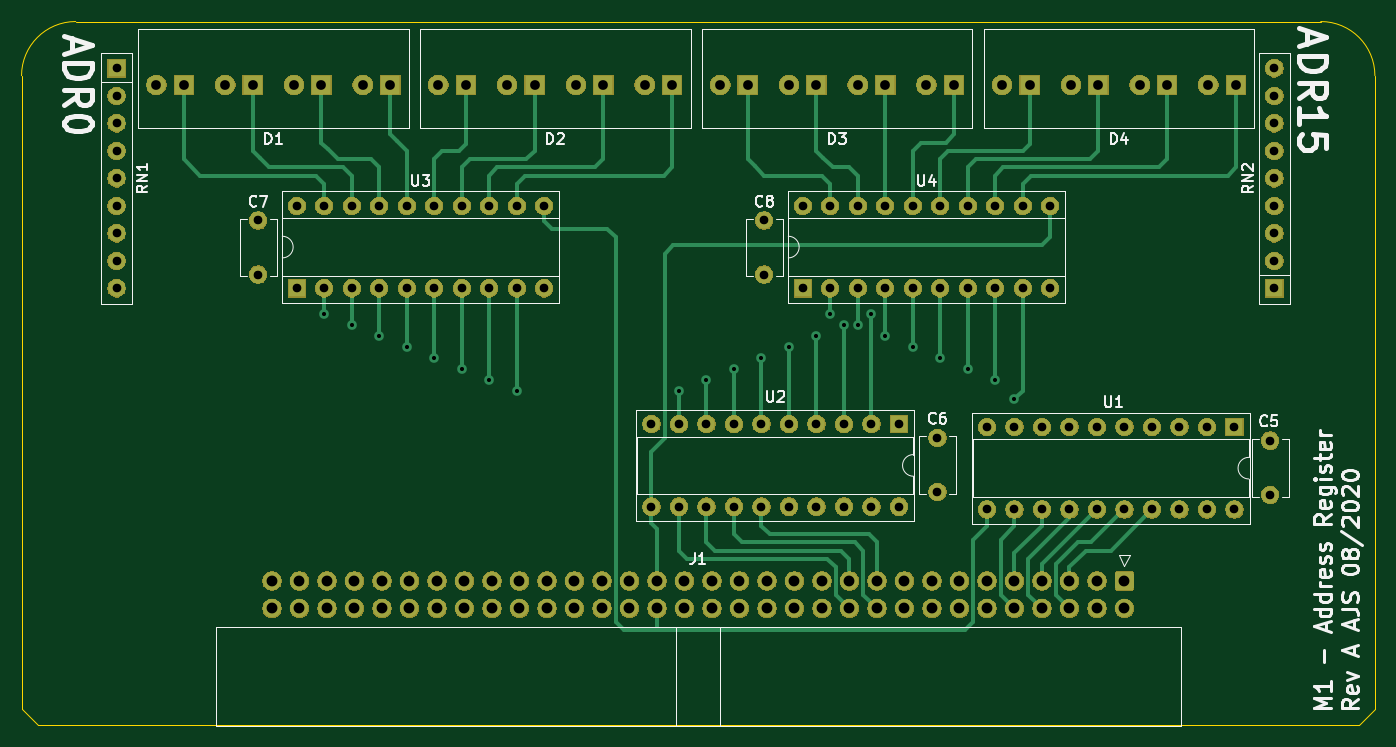
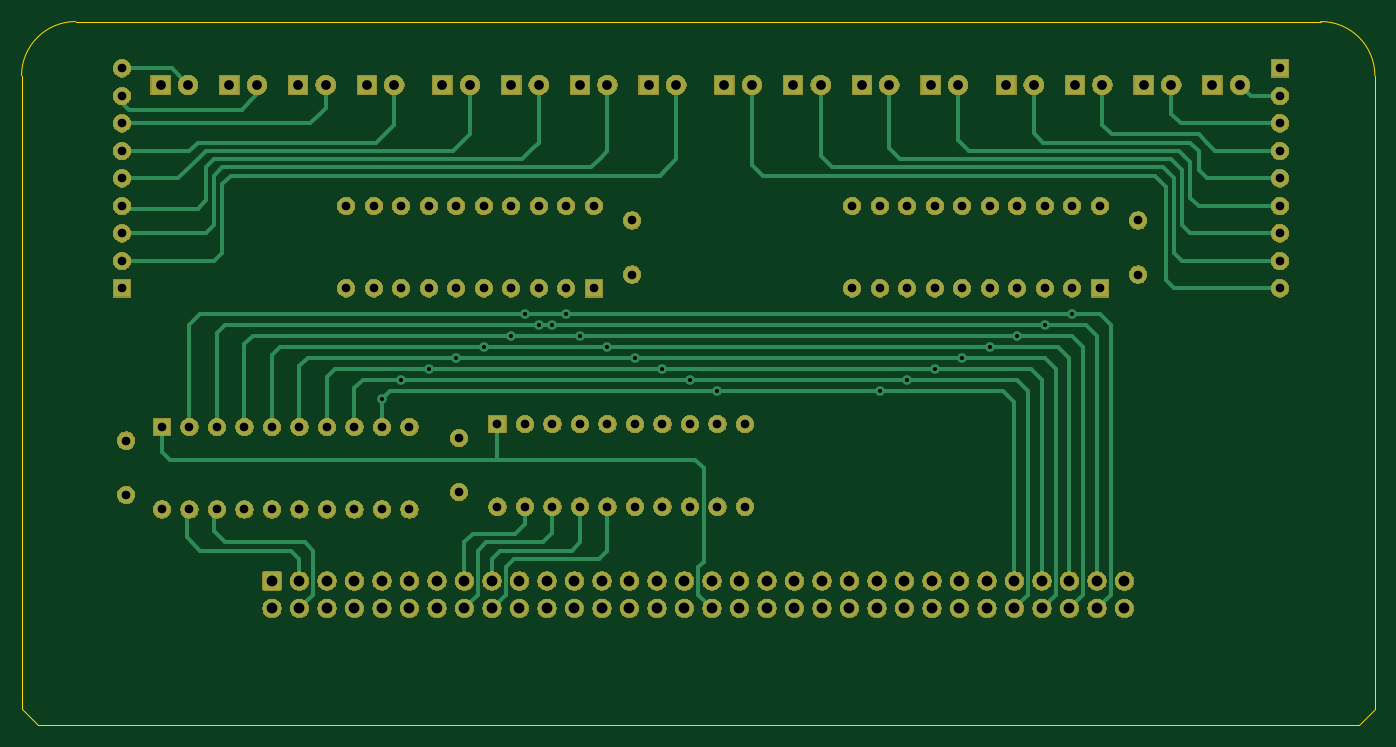
Circuit board: 7 layer files. Board 125.0 x 65.0 mm.
- drill: M1AR_RevA.drl (3546 bytes)
- bottom_copper: M1AR_RevA.gbl (24360 bytes)
- bottom_mask: M1AR_RevA.gbs (169548 bytes)
- outline: M1AR_RevA.gm1 (993 bytes)
- top_copper: M1AR_RevA.gtl (22985 bytes)
- top_silk: M1AR_RevA.gto (27970 bytes)
- top_mask: M1AR_RevA.gts (169548 bytes)

=== drill: M1AR_RevA.drl ===
M48
; DRILL file {KiCad 5.1.6-c6e7f7d~87~ubuntu18.04.1} date Tue Aug 18 19:42:04 2020
; FORMAT={-:-/ absolute / inch / decimal}
; #@! TF.CreationDate,2020-08-18T19:42:04+12:00
; #@! TF.GenerationSoftware,Kicad,Pcbnew,5.1.6-c6e7f7d~87~ubuntu18.04.1
FMAT,2
INCH
T1C0.0150
T2C0.0315
T3C0.0354
T4C0.0394
%
G90
G05
T1
X4.645Y-4.365
X4.745Y-4.405
X4.845Y-4.445
X4.945Y-4.485
X5.045Y-4.525
X5.145Y-4.565
X5.245Y-4.605
X5.345Y-4.645
X5.935Y-4.645
X6.035Y-4.605
X6.135Y-4.565
X6.235Y-4.525
X6.335Y-4.485
X6.435Y-4.445
X6.485Y-4.365
X6.535Y-4.405
X6.585Y-4.405
X6.635Y-4.365
X6.685Y-4.445
X6.785Y-4.485
X6.885Y-4.525
X6.985Y-4.565
X7.085Y-4.605
X7.155Y-4.675
T2
X5.835Y-4.765
X5.835Y-5.065
X5.935Y-4.765
X5.935Y-5.065
X6.035Y-4.765
X6.035Y-5.065
X6.135Y-4.765
X6.135Y-5.065
X6.235Y-4.765
X6.235Y-5.065
X6.335Y-4.765
X6.335Y-5.065
X6.435Y-4.765
X6.435Y-5.065
X6.535Y-4.765
X6.535Y-5.065
X6.635Y-4.765
X6.635Y-5.065
X6.735Y-4.765
X6.735Y-5.065
X6.385Y-3.9711
X6.385Y-4.2711
X6.485Y-3.9711
X6.485Y-4.2711
X6.585Y-3.9711
X6.585Y-4.2711
X6.685Y-3.9711
X6.685Y-4.2711
X6.785Y-3.9711
X6.785Y-4.2711
X6.885Y-3.9711
X6.885Y-4.2711
X6.985Y-3.9711
X6.985Y-4.2711
X7.085Y-3.9711
X7.085Y-4.2711
X7.185Y-3.9711
X7.185Y-4.2711
X7.285Y-3.9711
X7.285Y-4.2711
X4.405Y-4.0242
X4.405Y-4.2211
X7.055Y-4.775
X7.055Y-5.075
X7.155Y-4.775
X7.155Y-5.075
X7.255Y-4.775
X7.255Y-5.075
X7.355Y-4.775
X7.355Y-5.075
X7.455Y-4.775
X7.455Y-5.075
X7.555Y-4.775
X7.555Y-5.075
X7.655Y-4.775
X7.655Y-5.075
X7.755Y-4.775
X7.755Y-5.075
X7.855Y-4.775
X7.855Y-5.075
X7.955Y-4.775
X7.955Y-5.075
X3.89Y-3.4711
X3.89Y-3.5711
X3.89Y-3.6711
X3.89Y-3.7711
X3.89Y-3.8711
X3.89Y-3.9711
X3.89Y-4.0711
X3.89Y-4.1711
X3.89Y-4.2711
X8.1Y-3.4711
X8.1Y-3.5711
X8.1Y-3.6711
X8.1Y-3.7711
X8.1Y-3.8711
X8.1Y-3.9711
X8.1Y-4.0711
X8.1Y-4.1711
X8.1Y-4.2711
X6.875Y-4.815
X6.875Y-5.0119
X8.085Y-4.825
X8.085Y-5.0219
X6.245Y-4.0242
X6.245Y-4.2211
X4.545Y-3.9711
X4.545Y-4.2711
X4.645Y-3.9711
X4.645Y-4.2711
X4.745Y-3.9711
X4.745Y-4.2711
X4.845Y-3.9711
X4.845Y-4.2711
X4.945Y-3.9711
X4.945Y-4.2711
X5.045Y-3.9711
X5.045Y-4.2711
X5.145Y-3.9711
X5.145Y-4.2711
X5.245Y-3.9711
X5.245Y-4.2711
X5.345Y-3.9711
X5.345Y-4.2711
X5.445Y-3.9711
X5.445Y-4.2711
T3
X5.06Y-3.5311
X5.16Y-3.5311
X5.31Y-3.5311
X5.41Y-3.5311
X5.56Y-3.5311
X5.66Y-3.5311
X5.81Y-3.5311
X5.91Y-3.5311
X4.035Y-3.5311
X4.135Y-3.5311
X4.285Y-3.5311
X4.385Y-3.5311
X4.535Y-3.5311
X4.635Y-3.5311
X4.785Y-3.5311
X4.885Y-3.5311
X7.11Y-3.5311
X7.21Y-3.5311
X7.36Y-3.5311
X7.46Y-3.5311
X7.61Y-3.5311
X7.71Y-3.5311
X7.86Y-3.5311
X7.96Y-3.5311
X6.085Y-3.5311
X6.185Y-3.5311
X6.335Y-3.5311
X6.435Y-3.5311
X6.585Y-3.5311
X6.685Y-3.5311
X6.835Y-3.5311
X6.935Y-3.5311
T4
X4.455Y-5.335
X4.455Y-5.435
X4.555Y-5.335
X4.555Y-5.435
X4.655Y-5.335
X4.655Y-5.435
X4.755Y-5.335
X4.755Y-5.435
X4.855Y-5.335
X4.855Y-5.435
X4.955Y-5.335
X4.955Y-5.435
X5.055Y-5.335
X5.055Y-5.435
X5.155Y-5.335
X5.155Y-5.435
X5.255Y-5.335
X5.255Y-5.435
X5.355Y-5.335
X5.355Y-5.435
X5.455Y-5.335
X5.455Y-5.435
X5.555Y-5.335
X5.555Y-5.435
X5.655Y-5.335
X5.655Y-5.435
X5.755Y-5.335
X5.755Y-5.435
X5.855Y-5.335
X5.855Y-5.435
X5.955Y-5.335
X5.955Y-5.435
X6.055Y-5.335
X6.055Y-5.435
X6.155Y-5.335
X6.155Y-5.435
X6.255Y-5.335
X6.255Y-5.435
X6.355Y-5.335
X6.355Y-5.435
X6.455Y-5.335
X6.455Y-5.435
X6.555Y-5.335
X6.555Y-5.435
X6.655Y-5.335
X6.655Y-5.435
X6.755Y-5.335
X6.755Y-5.435
X6.855Y-5.335
X6.855Y-5.435
X6.955Y-5.335
X6.955Y-5.435
X7.055Y-5.335
X7.055Y-5.435
X7.155Y-5.335
X7.155Y-5.435
X7.255Y-5.335
X7.255Y-5.435
X7.355Y-5.335
X7.355Y-5.435
X7.455Y-5.335
X7.455Y-5.435
X7.555Y-5.335
X7.555Y-5.435
T0
M30

=== bottom_copper: M1AR_RevA.gbl (24360 bytes, source omitted) ===
=== bottom_mask: M1AR_RevA.gbs (169548 bytes, source omitted) ===
=== outline: M1AR_RevA.gm1 ===
%TF.GenerationSoftware,KiCad,Pcbnew,5.1.6-c6e7f7d~87~ubuntu18.04.1*%
%TF.CreationDate,2020-08-18T19:41:25+12:00*%
%TF.ProjectId,M1 Address Register,4d312041-6464-4726-9573-732052656769,rev?*%
%TF.SameCoordinates,Original*%
%TF.FileFunction,Profile,NP*%
%FSLAX46Y46*%
G04 Gerber Fmt 4.6, Leading zero omitted, Abs format (unit mm)*
G04 Created by KiCad (PCBNEW 5.1.6-c6e7f7d~87~ubuntu18.04.1) date 2020-08-18 19:41:25*
%MOMM*%
%LPD*%
G01*
G04 APERTURE LIST*
%TA.AperFunction,Profile*%
%ADD10C,0.050000*%
%TD*%
G04 APERTURE END LIST*
D10*
X90027000Y-88844000D02*
X90027000Y-147344000D01*
X215027000Y-88844000D02*
X215027000Y-147344000D01*
X91527000Y-148844000D02*
X213527000Y-148844000D01*
X215027000Y-147344000D02*
X213527000Y-148844000D01*
X90027000Y-147344000D02*
X91527000Y-148844000D01*
X90027000Y-88844000D02*
G75*
G02*
X95027000Y-83844000I5000000J0D01*
G01*
X210027000Y-83844000D02*
G75*
G02*
X215027000Y-88844000I0J-5000000D01*
G01*
X210027000Y-83844000D02*
X95027000Y-83844000D01*
M02*

=== top_copper: M1AR_RevA.gtl (22985 bytes, source omitted) ===
=== top_silk: M1AR_RevA.gto (27970 bytes, source omitted) ===
=== top_mask: M1AR_RevA.gts (169548 bytes, source omitted) ===
